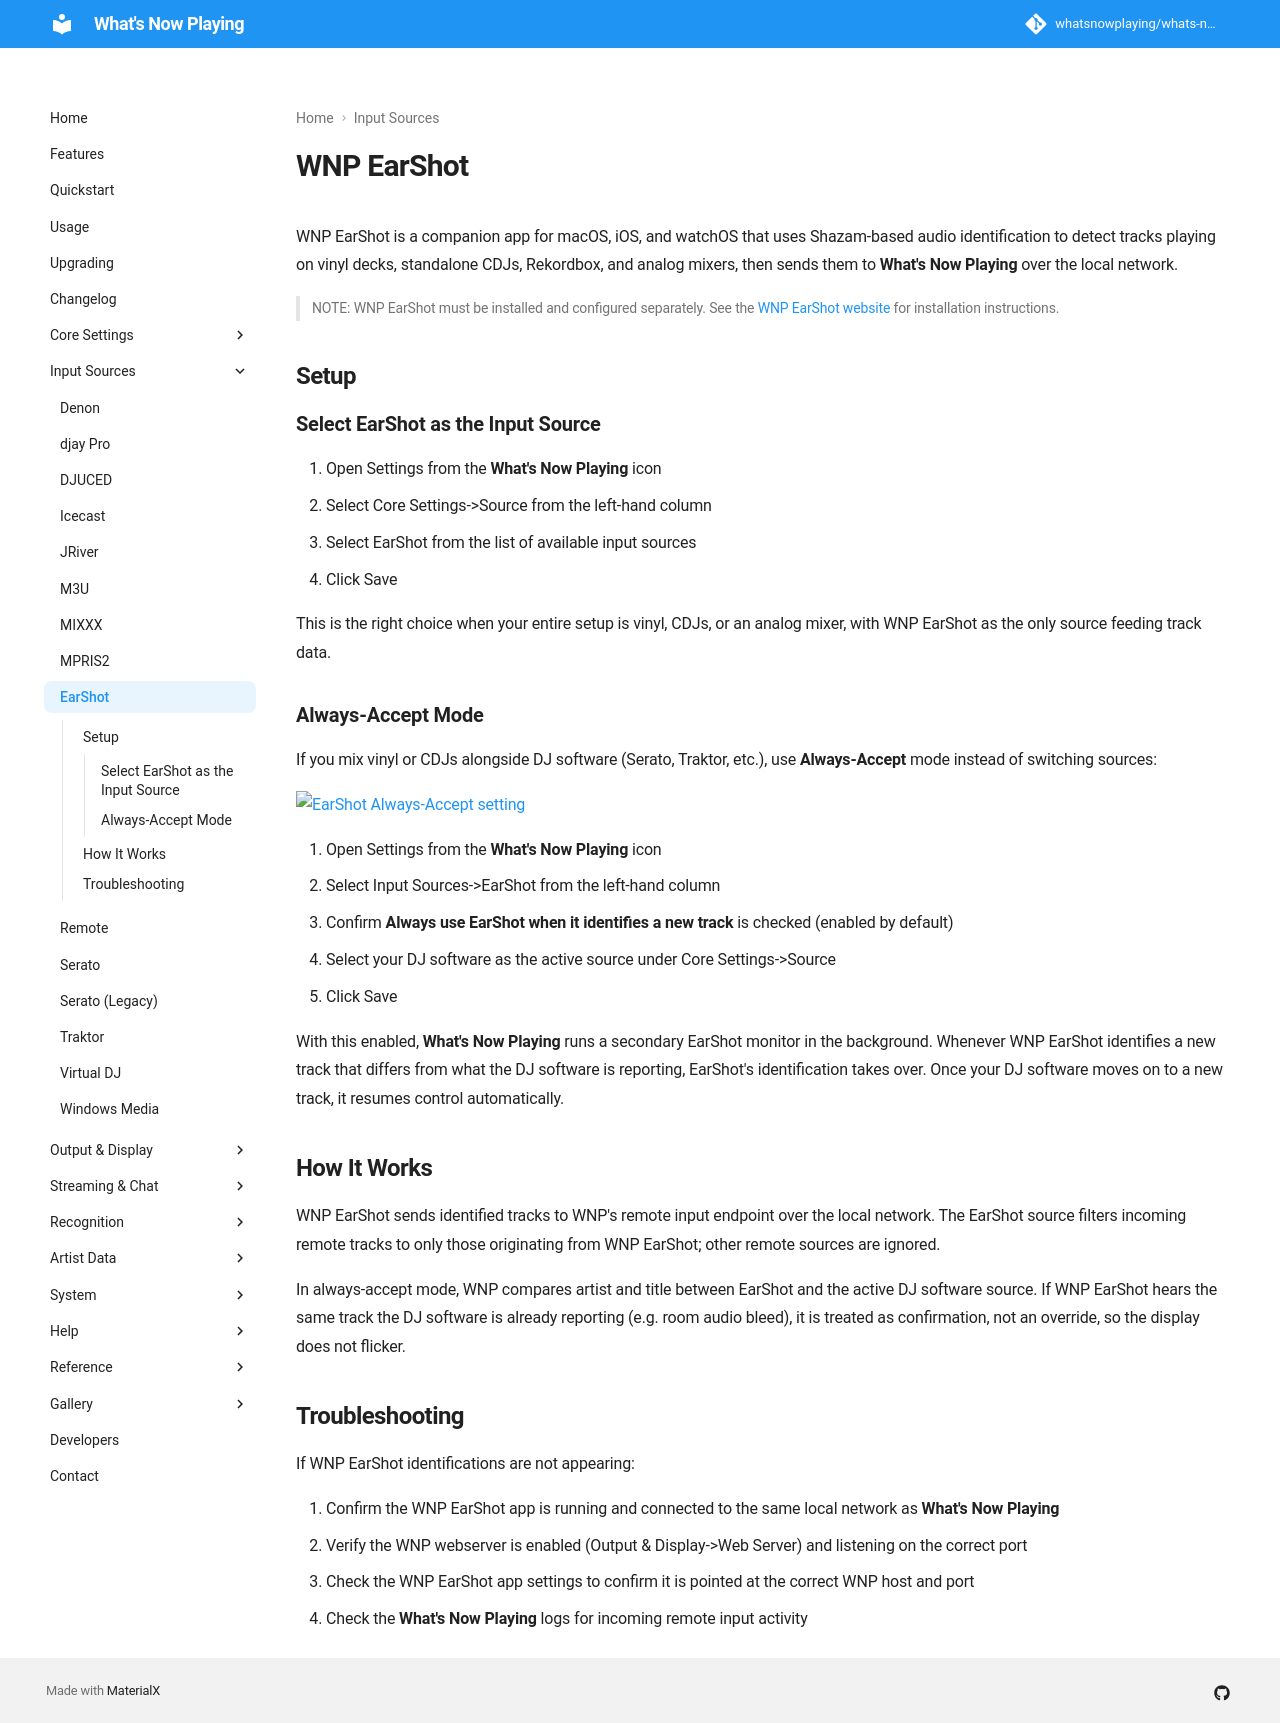

repository: whatsnowplaying/whats-now-playing · page: dev/input/earshot/index.html · generator: mkdocs

# WNP EarShot

WNP EarShot is a companion app for macOS, iOS, and watchOS that uses Shazam-based
audio identification to detect tracks playing on vinyl decks, standalone CDJs,
Rekordbox, and analog mixers, then sends them to **What's Now Playing** over
the local network.

> NOTE: WNP EarShot must be installed and configured separately. See the
> [WNP EarShot website](https://whatsnowplaying.com/earshot) for installation instructions.

## Setup

### Select EarShot as the Input Source

1. Open Settings from the **What's Now Playing** icon
2. Select Core Settings->Source from the left-hand column
3. Select EarShot from the list of available input sources
4. Click Save

This is the right choice when your entire setup is vinyl, CDJs, or an analog
mixer, with WNP EarShot as the only source feeding track data.

### Always-Accept Mode

If you mix vinyl or CDJs alongside DJ software (Serato, Traktor, etc.), use
**Always-Accept** mode instead of switching sources:

[![EarShot Always-Accept setting](images/earshot-input.png)](images/earshot-input.png)

1. Open Settings from the **What's Now Playing** icon
2. Select Input Sources->EarShot from the left-hand column
3. Confirm **Always use EarShot when it identifies a new track** is checked (enabled by default)
4. Select your DJ software as the active source under Core Settings->Source
5. Click Save

With this enabled, **What's Now Playing** runs a secondary EarShot monitor in
the background. Whenever WNP EarShot identifies a new track that differs from
what the DJ software is reporting, EarShot's identification takes over. Once
your DJ software moves on to a new track, it resumes control automatically.

## How It Works

WNP EarShot sends identified tracks to WNP's remote input endpoint over the
local network. The EarShot source filters incoming remote tracks to only those
originating from WNP EarShot; other remote sources are ignored.

In always-accept mode, WNP compares artist and title between EarShot and the
active DJ software source. If WNP EarShot hears the same track the DJ software
is already reporting (e.g. room audio bleed), it is treated as confirmation,
not an override, so the display does not flicker.

## Troubleshooting

If WNP EarShot identifications are not appearing:

1. Confirm the WNP EarShot app is running and connected to the same local
   network as **What's Now Playing**
2. Verify the WNP webserver is enabled (Output & Display->Web Server) and
   listening on the correct port
3. Check the WNP EarShot app settings to confirm it is pointed at the correct
   WNP host and port
4. Check the **What's Now Playing** logs for incoming remote input activity
